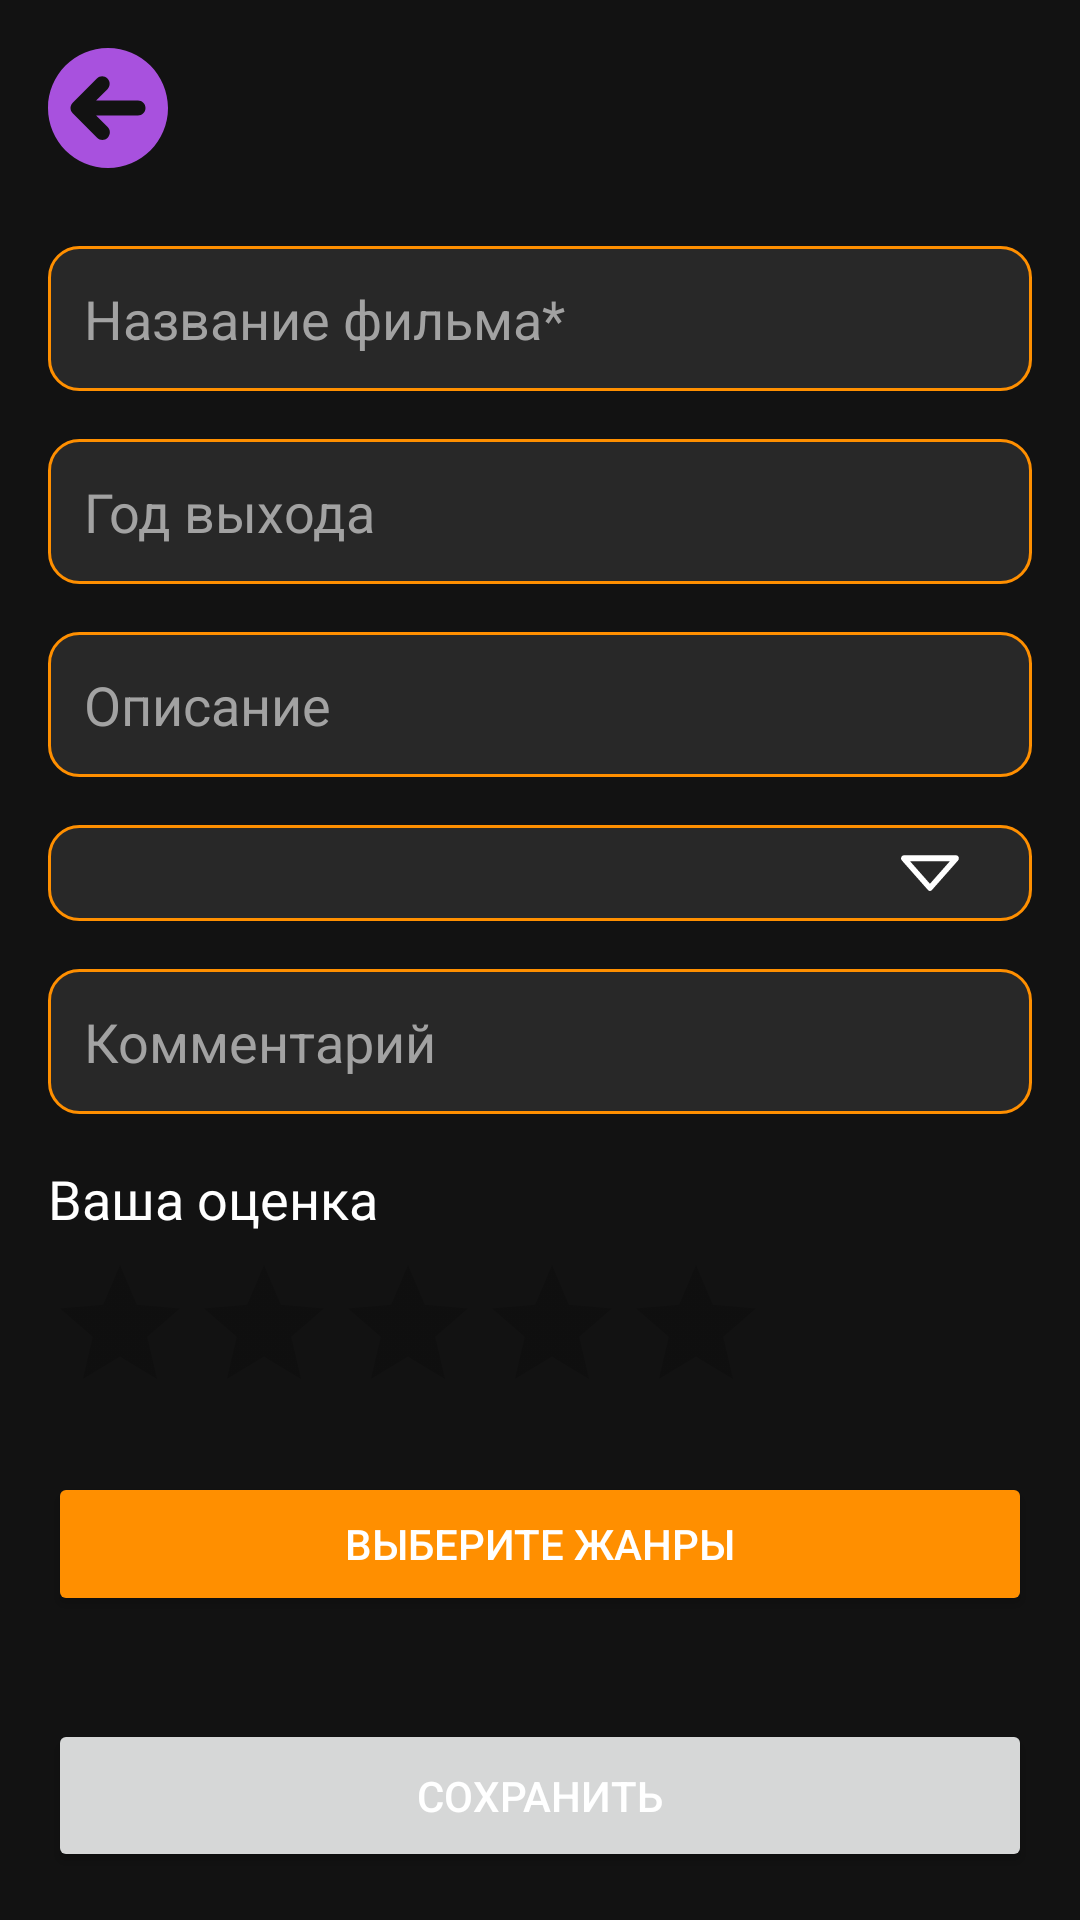

Here is an Android app screen rendered from its layout file. Give the layout XML and the strings, colors and styles it references.
<!-- AndroidManifest.xml: application theme Theme.MovieTracker -->
<!-- res/layout/fragment_save_movie.xml -->
<?xml version="1.0" encoding="utf-8"?>
<androidx.constraintlayout.widget.ConstraintLayout xmlns:android="http://schemas.android.com/apk/res/android"
    xmlns:app="http://schemas.android.com/apk/res-auto"
    xmlns:tools="http://schemas.android.com/tools"
    android:layout_width="match_parent"
    android:layout_height="match_parent"
    android:padding="16dp"
    tools:context=".ui.fragments.SaveMovieFragment">

    
    <ImageButton
        android:id="@+id/backButton"
        android:layout_width="40dp"
        android:layout_height="40dp"
        android:src="@drawable/ic_back_arrow"
        app:tint="?attr/colorPrimary"
        android:background="?android:attr/selectableItemBackgroundBorderless"
        android:contentDescription="@string/back_button"
        app:layout_constraintTop_toTopOf="parent"
        app:layout_constraintStart_toStartOf="parent" />

    
    <ScrollView
        android:id="@+id/scrollView"
        android:layout_width="0dp"
        android:layout_height="0dp"
        app:layout_constraintTop_toBottomOf="@id/backButton"
        app:layout_constraintBottom_toTopOf="@id/saveButton"
        app:layout_constraintStart_toStartOf="parent"
        app:layout_constraintEnd_toEndOf="parent"
        android:fillViewport="true"
        android:scrollbars="none"
        android:paddingVertical="10dp">

        <LinearLayout
            android:layout_width="match_parent"
            android:layout_height="wrap_content"
            android:orientation="vertical">

            
            <androidx.appcompat.widget.AppCompatEditText
                android:id="@+id/titleEditText"
                android:layout_width="match_parent"
                android:layout_height="wrap_content"
                android:hint="Название фильма*"
                android:padding="12dp"
                android:layout_marginTop="16dp"
                android:background="@drawable/rounded_edit_text" />

            
            <androidx.appcompat.widget.AppCompatEditText
                android:id="@+id/yearEditText"
                android:layout_width="match_parent"
                android:layout_height="wrap_content"
                android:hint="Год выхода"
                android:inputType="number"
                android:padding="12dp"
                android:layout_marginTop="16dp"
                android:maxLines="1"
                android:maxLength="4"
                android:background="@drawable/rounded_edit_text" />

            
            <androidx.appcompat.widget.AppCompatEditText
                android:id="@+id/descriptionEditText"
                android:layout_width="match_parent"
                android:layout_height="wrap_content"
                android:maxHeight="200dp"
                android:hint="Описание"
                android:inputType="textMultiLine"
                android:padding="12dp"
                android:layout_marginTop="16dp"
                android:background="@drawable/rounded_edit_text" />

            
            <Spinner
                android:id="@+id/statusSpinner"
                android:layout_width="match_parent"
                android:layout_height="wrap_content"
                android:layout_marginTop="16dp"
                android:spinnerMode="dropdown"
                android:background="@drawable/spinner_background"
                android:popupBackground="@drawable/secondary_dropdown_popup_background"/>

            
            <androidx.appcompat.widget.AppCompatEditText
                android:id="@+id/commentEditText"
                android:layout_width="match_parent"
                android:layout_height="wrap_content"
                android:maxHeight="250dp"
                android:hint="Комментарий"
                android:inputType="textMultiLine"
                android:padding="12dp"
                android:layout_marginTop="16dp"
                android:background="@drawable/rounded_edit_text" />

            <TextView
                android:id="@+id/titleRatingBar"
                android:layout_width="wrap_content"
                android:layout_height="wrap_content"
                android:text="Ваша оценка"
                android:textSize="18sp"
                android:layout_marginTop="16dp" />

            
            <RatingBar
                android:id="@+id/ratingBar"
                android:layout_width="wrap_content"
                android:layout_height="wrap_content"
                android:numStars="5"
                android:stepSize="1"
                android:rating="0"
                android:layout_marginTop="6dp" />

            
            <Button
                android:id="@+id/chooseGenresButton"
                android:layout_width="match_parent"
                android:layout_height="wrap_content"
                android:text="Выберите жанры"
                android:backgroundTint="?attr/colorSecondary"
                android:layout_marginTop="16dp"
                android:padding="14dp" />

        </LinearLayout>
    </ScrollView>

    
    <Button
        android:id="@+id/saveButton"
        android:layout_width="0dp"
        android:layout_height="wrap_content"
        android:text="Сохранить"
        android:layout_marginTop="16dp"
        android:padding="16dp"
        app:layout_constraintStart_toStartOf="parent"
        app:layout_constraintEnd_toEndOf="parent"
        app:layout_constraintBottom_toBottomOf="parent" />
</androidx.constraintlayout.widget.ConstraintLayout>
<!-- resources referenced by this layout -->
<resources>
  <!-- drawable ic_back_arrow (drawable) -->
  <vector xmlns:android="http://schemas.android.com/apk/res/android"
      android:width="40dp"
      android:height="40dp"
      android:viewportWidth="40"
      android:viewportHeight="40">
    <path
        android:pathData="M20,0C8.953,0 0,8.953 0,20C0,31.047 8.953,40 20,40C31.047,40 40,31.047 40,20C40,8.953 31.047,0 20,0ZM30,22.5H16.039L19.897,26.358C20.873,27.334 20.873,28.916 19.897,29.893C18.92,30.869 17.338,30.869 16.362,29.893L8.234,21.766C7.609,21.148 7.5,20.383 7.5,20C7.5,19.618 7.609,18.855 8.234,18.23L16.289,10.176C17.265,9.199 18.847,9.199 19.824,10.176C20.801,11.152 20.801,12.734 19.824,13.711L16.039,17.5H30C31.382,17.5 32.5,18.619 32.5,20C32.5,21.381 31.383,22.5 30,22.5Z"
        android:fillColor="#000000"/>
  </vector>
  <!-- drawable rounded_edit_text (drawable) -->
  <?xml version="1.0" encoding="utf-8"?>
  <shape xmlns:android="http://schemas.android.com/apk/res/android">
      <solid android:color="?attr/editTextBackground"/>
      <corners android:radius="10dp"/>
      <stroke android:color="?attr/colorSecondary" android:width="1dp"/>
  </shape>
  <!-- drawable secondary_dropdown_popup_background (drawable) -->
  <shape xmlns:android="http://schemas.android.com/apk/res/android">
      <solid android:color="?attr/colorSecondary"/>
      <corners android:radius="10dp"/>
  </shape>
  <!-- drawable spinner_background (drawable) -->
  <?xml version="1.0" encoding="utf-8"?>
  <layer-list xmlns:android="http://schemas.android.com/apk/res/android">
  <item>
      <shape>
          <solid android:color="?attr/editTextBackground"/>
          <corners android:radius="10dp"/>
          <stroke android:color="?attr/colorSecondary" android:width="1dp"/>
      </shape>
  </item>
  <item
      android:drawable="@drawable/ic_arrow_down"
      android:gravity="end|center_vertical"
      android:right="20dp" />
  </layer-list>
  <string name="back_button">Назад</string>
  <style name="Theme.MovieTracker" parent="Theme.MaterialComponents.DayNight.NoActionBar">
          <item name="colorPrimary">@color/primary</item>
          <item name="colorOnPrimary">@color/black</item>
          <item name="colorPrimaryVariant">@color/primary_variant</item>
          <item name="colorSecondary">@color/secondary</item>
          <item name="colorOnBackground">@color/background</item>
          <item name="colorSurface">@color/surface</item>
          <item name="colorError">@color/error</item>
  
          <item name="android:editTextColor">@color/edit_text</item>
          <item name="android:editTextBackground">@color/edit_text_background</item>
          <item name="android:textColorHint">@color/hint</item>
          <item name="android:textColor">@color/on_background</item>
          <item name="android:windowBackground">@color/background</item>
          <item name="android:statusBarColor">@color/primary</item>
      </style>
  <!-- drawable ic_arrow_down (drawable) -->
  <vector xmlns:android="http://schemas.android.com/apk/res/android"
      android:width="28dp"
      android:height="32dp"
      android:viewportWidth="32"
      android:viewportHeight="32">
    <path
        android:pathData="M27,11.106c0,-0.564 -0.489,-1.01 -1.044,-0.995H6.013c-0.887,-0.024 -1.38,1.07 -0.742,1.702l9.999,9.9c0.394,0.39 1.031,0.376 1.429,0l9.991,-9.892C26.879,11.64 27,11.388 27,11.106zM15.984,19.591L8.418,12.1H23.55L15.984,19.591z"
        android:fillColor="?attr/editTextColor"
        android:fillType="evenOdd"/>
  </vector>
  <color name="primary">#A851DE</color>
  <color name="black">#FF000000</color>
  <color name="primary_variant">#121212</color>
  <color name="secondary">#FF8F00</color>
  <color name="background">#121212</color>
  <color name="surface">#1E1E1E</color>
  <color name="error">#D32F2F</color>
  <color name="edit_text">#FFFFFF</color>
  <color name="edit_text_background">#282828</color>
  <color name="hint">#A2A2A2</color>
  <color name="on_background">#FFFFFF</color>
</resources>
